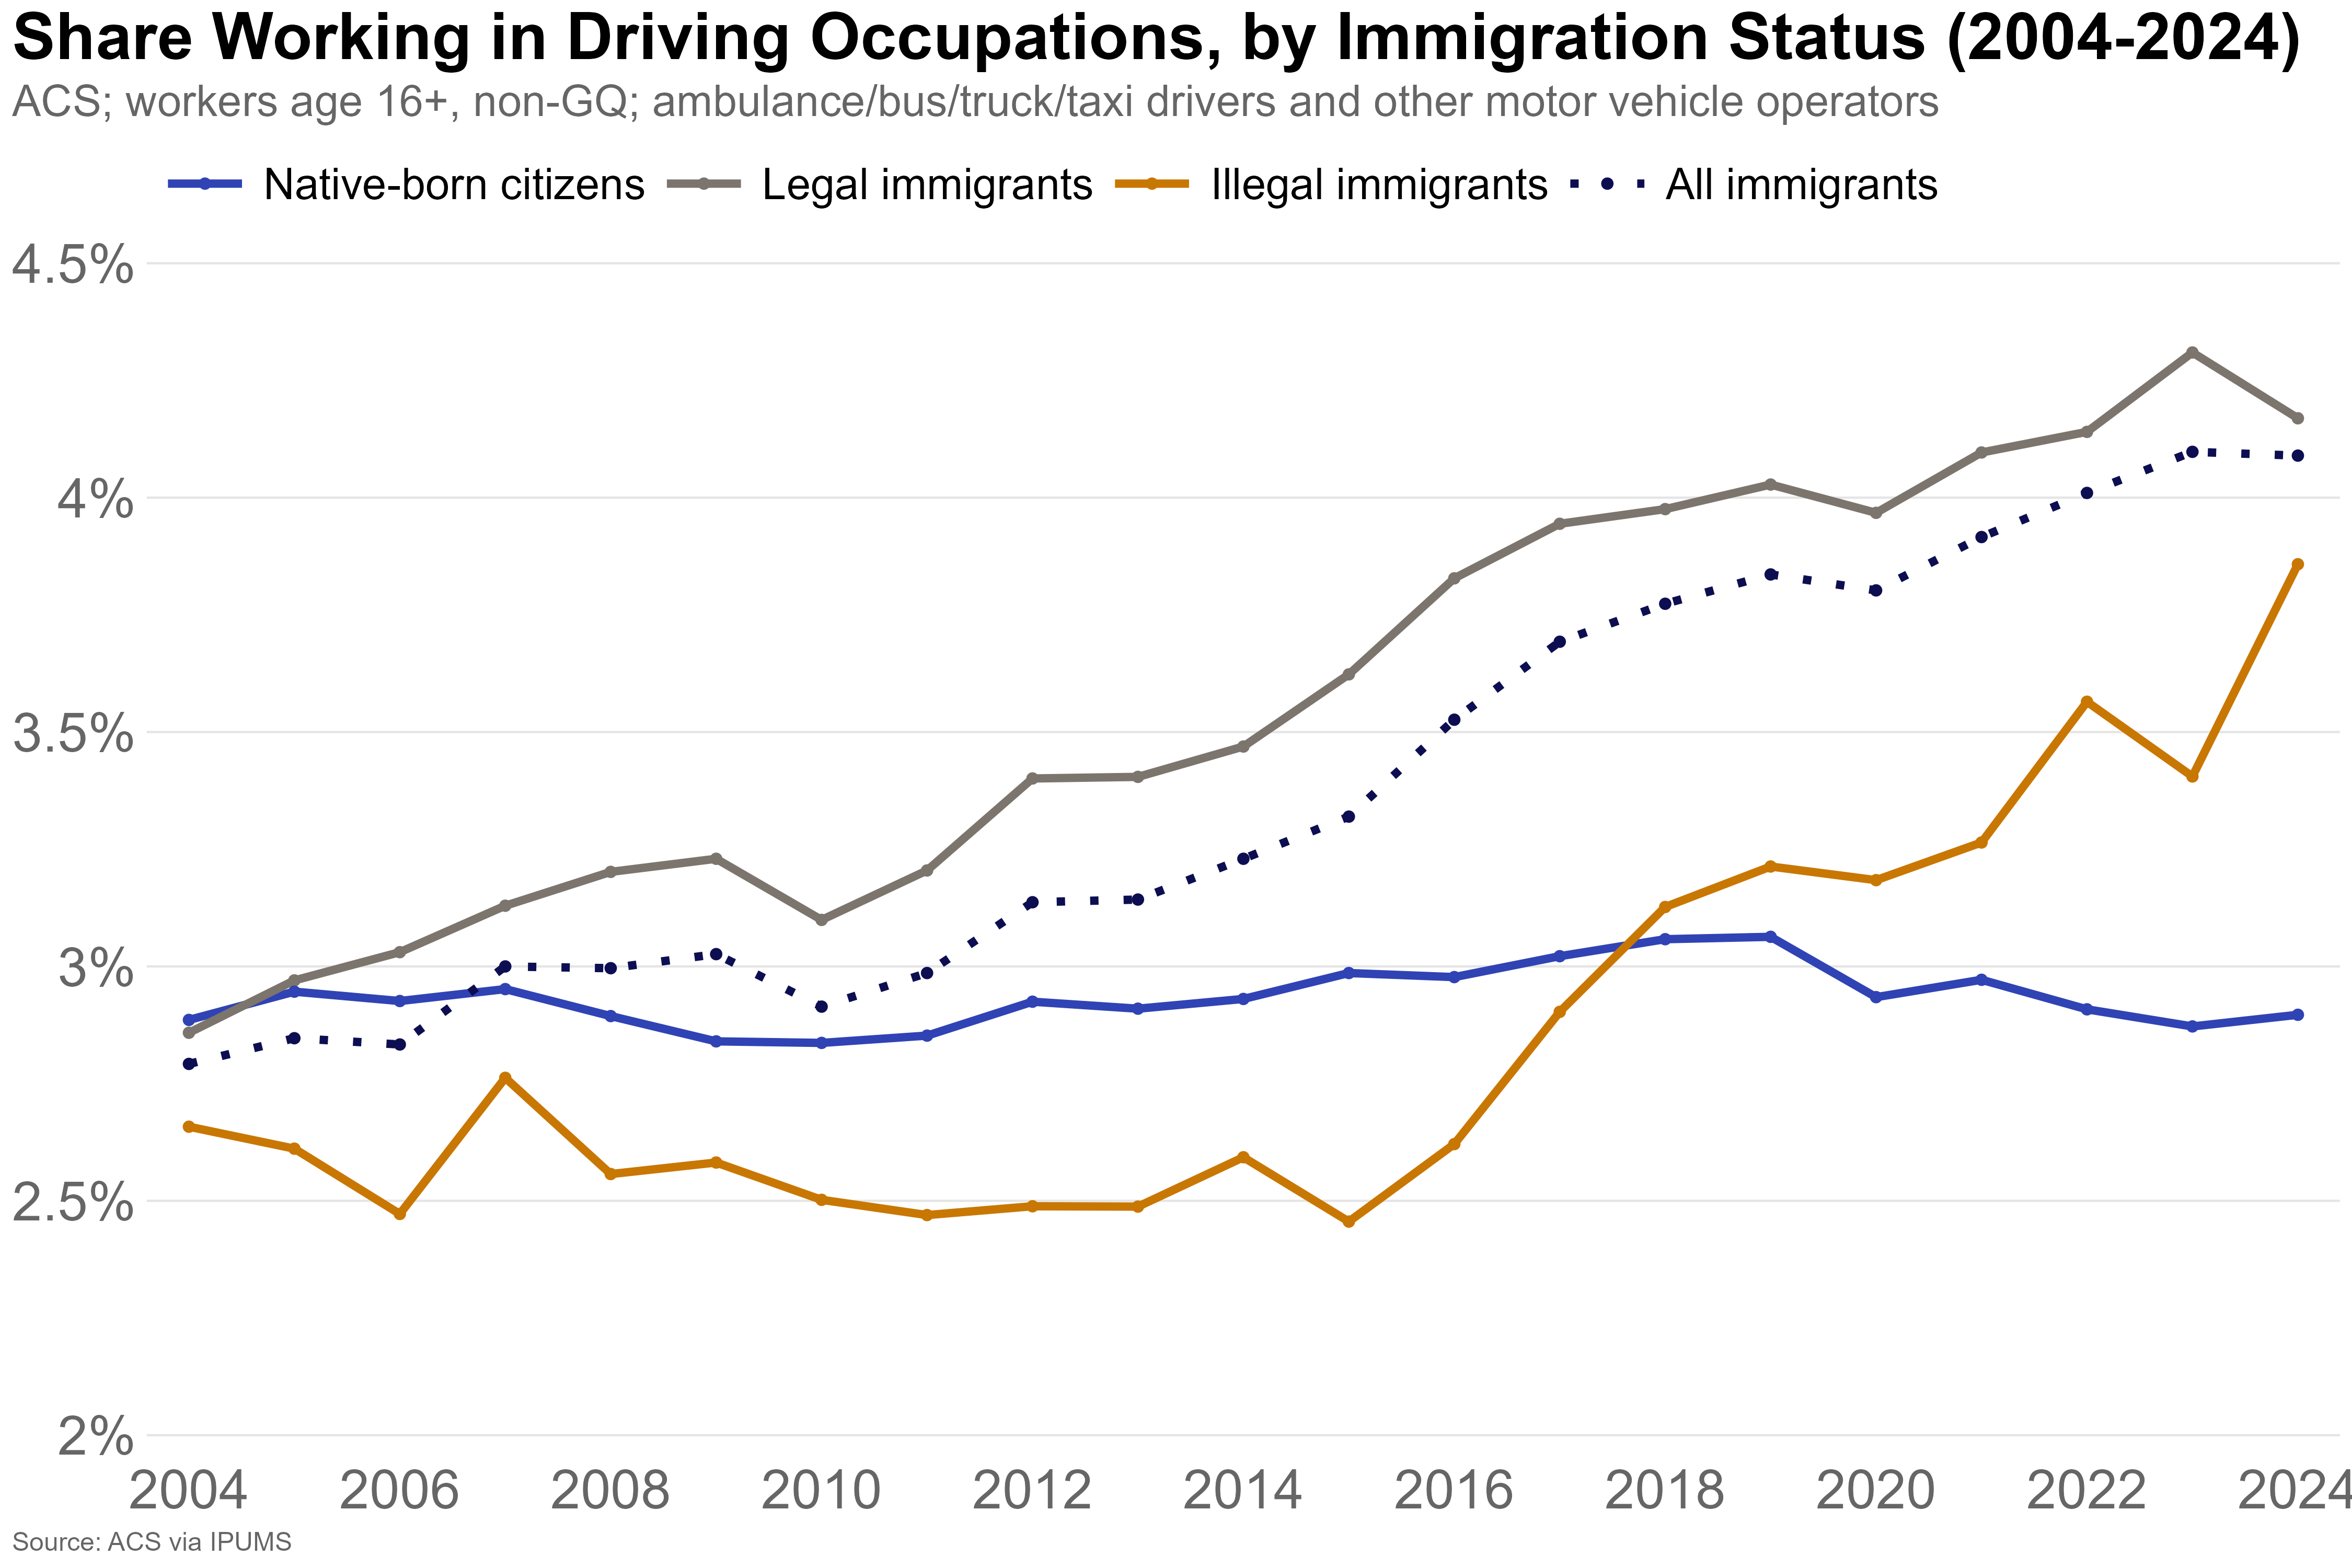

The data file committed next to this chart (first rows):
year, immig_status, pop, total, pct
2004, Illegal immigrants, 220906, 8310746, 2.658
2004, Legal immigrants, 478837, 16751520, 2.858
2004, Native-born citizens, 4237749, 146843328, 2.886
2005, Illegal immigrants, 235757, 9028475, 2.611
2005, Legal immigrants, 512338, 17249325, 2.97
2005, Native-born citizens, 4368256, 148269259, 2.946
2006, Illegal immigrants, 236384, 9562648, 2.472
2006, Legal immigrants, 532054, 17557160, 3.03
2006, Native-born citizens, 4337577, 148232459, 2.926
2007, Illegal immigrants, 267756, 9692970, 2.762
2007, Legal immigrants, 556600, 17785790, 3.129
2007, Native-born citizens, 4402068, 149141254, 2.952
2008, Illegal immigrants, 223000, 8720753, 2.557
2008, Legal immigrants, 596640, 18635116, 3.202
2008, Native-born citizens, 4353361, 150422489, 2.894
2009, Illegal immigrants, 223806, 8668968, 2.582
2009, Legal immigrants, 611981, 18949046, 3.23
2009, Native-born citizens, 4260942, 150024491, 2.84
2010, Illegal immigrants, 219323, 8765564, 2.502
2010, Legal immigrants, 605171, 19526627, 3.099
2010, Native-born citizens, 4218315, 148696867, 2.837
2011, Illegal immigrants, 209909, 8499602, 2.47
2011, Legal immigrants, 642579, 20050943, 3.205
2011, Native-born citizens, 4249696, 148987334, 2.852
2012, Illegal immigrants, 206604, 8302718, 2.488
2012, Legal immigrants, 693685, 20396948, 3.401
2012, Native-born citizens, 4398381, 150385356, 2.925
2013, Illegal immigrants, 207019, 8321820, 2.488
2013, Legal immigrants, 709037, 20827409, 3.404
2013, Native-born citizens, 4404014, 151347666, 2.91
2014, Illegal immigrants, 210429, 8115533, 2.593
2014, Legal immigrants, 748672, 21581400, 3.469
2014, Native-born citizens, 4461838, 152249804, 2.931
2015, Illegal immigrants, 193577, 7882787, 2.456
2015, Legal immigrants, 813005, 22439863, 3.623
2015, Native-born citizens, 4575612, 153240992, 2.986
2016, Illegal immigrants, 201424, 7685017, 2.621
2016, Legal immigrants, 883033, 23068629, 3.828
2016, Native-born citizens, 4599393, 154486102, 2.977
2017, Illegal immigrants, 219637, 7565506, 2.903
2017, Legal immigrants, 936220, 23736411, 3.944
2017, Native-born citizens, 4713218, 155971904, 3.022
2018, Illegal immigrants, 236346, 7558664, 3.127
2018, Legal immigrants, 962682, 24215406, 3.975
2018, Native-born citizens, 4801231, 157001093, 3.058
2019, Illegal immigrants, 240973, 7499667, 3.213
2019, Legal immigrants, 981539, 24368404, 4.028
2019, Native-born citizens, 4840210, 158014183, 3.063
2020, Illegal immigrants, 211204, 6633205, 3.184
2020, Legal immigrants, 983216, 24781261, 3.968
2020, Native-born citizens, 4722228, 160923139, 2.934
2021, Illegal immigrants, 231999, 7106943, 3.264
2021, Legal immigrants, 1051686, 25674085, 4.096
2021, Native-born citizens, 4811826, 161932881, 2.971
2022, Illegal immigrants, 269560, 7562148, 3.565
2022, Legal immigrants, 1070627, 25858768, 4.14
2022, Native-born citizens, 4771346, 164049916, 2.908
2023, Illegal immigrants, 276251, 8112650, 3.405
2023, Legal immigrants, 1142308, 26505744, 4.31
2023, Native-born citizens, 4711255, 164040824, 2.872
... 24 more rows
